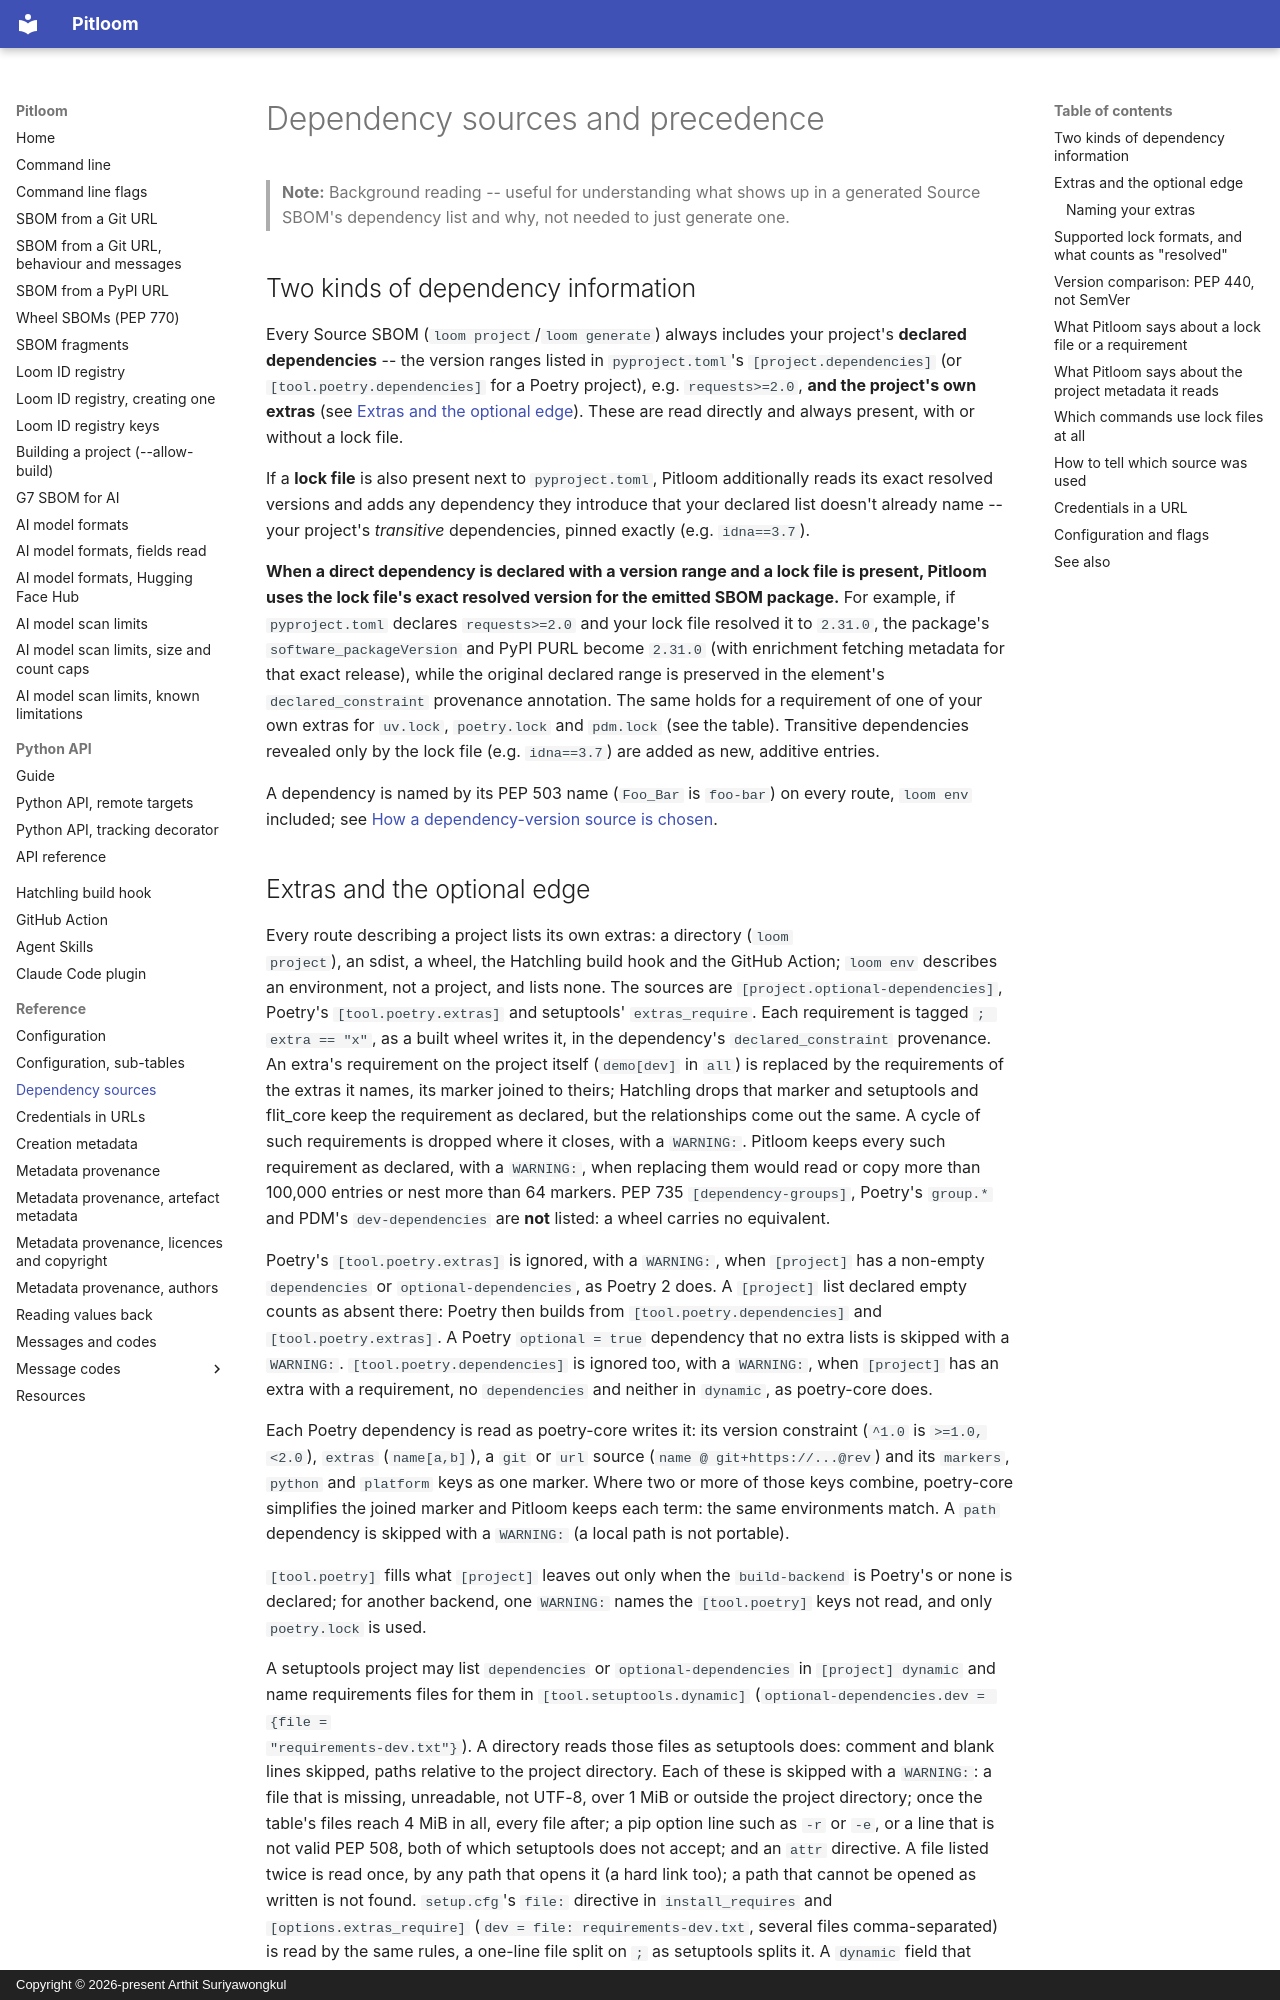

repository: bact/pitloom · page: dependency-sources/index.html · generator: mkdocs · copyright: Copyright © 2026-present Arthit Suriyawongkul

---
Created: 2026-09-04
Last-Modified: 2026-11-17
SPDX-FileCopyrightText: 2026-present Arthit Suriyawongkul
SPDX-FileType: DOCUMENTATION
SPDX-License-Identifier: CC0-1.0
---

# Dependency sources and precedence

> **Note:** Background reading -- useful for understanding what shows up
> in a generated Source SBOM's dependency list and why, not needed to
> just generate one.

## Two kinds of dependency information

Every Source SBOM (`loom project`/`loom generate`) always includes your
project's **declared dependencies** -- the version ranges listed in
`pyproject.toml`'s `[project.dependencies]` (or `[tool.poetry.dependencies]`
for a Poetry project), e.g. `requests>=2.0`, **and the project's own extras**
(see [Extras and the optional edge](#extras-and-the-optional-edge)). These
are read directly and always present, with or without a lock file.

If a **lock file** is also present next to `pyproject.toml`, Pitloom
additionally reads its exact resolved versions and adds any dependency
they introduce that your declared list doesn't already name -- your
project's *transitive* dependencies, pinned exactly (e.g. `idna==3.7`).

**When a direct dependency is declared with a version range and a lock
file is present, Pitloom uses the lock file's exact resolved version
for the emitted SBOM package.** For example, if `pyproject.toml`
declares `requests>=2.0` and your lock file resolved it to `2.31.0`, the
package's `software_packageVersion` and PyPI PURL become `2.31.0` (with
enrichment fetching metadata for that exact release), while the
original declared range is preserved in the element's
`declared_constraint` provenance annotation. The same holds for a
requirement of one of your own extras for `uv.lock`, `poetry.lock` and
`pdm.lock` (see the table). Transitive dependencies revealed only by the
lock file (e.g. `idna==3.7`) are added as new, additive entries.

A dependency is named by its PEP 503 name (`Foo_Bar` is `foo-bar`) on
every route, `loom env` included; see [How a dependency-version source is
chosen](metadata-provenance.md#how-a-dependency-version-source-is-chosen).
